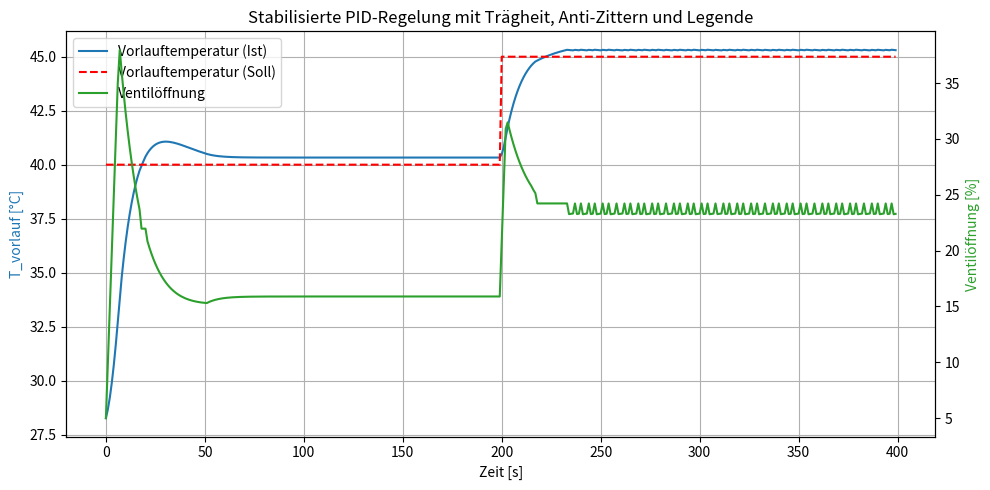

Write the Python code that produced this figure.
import matplotlib.pyplot as plt

# --- PID Parameter ---
Kp = 3.0
Ki = 0.2
Kd = 0.0  # Kein D-Anteil für Stabilität

# --- Systemparameter ---
T_kessel = 95
T_ruecklauf = 30.0
T_ist = 28.0

# --- Regler-Einstellungen ---
dt = 1.0
sim_time = 400
totzone = 0.3
reset_band = 0.5
traegheit = 0.05

# --- Sollwertprofil ---
def sollwert(t):
    return 40.0 if t < 200 else 45.0

# --- Initialisierung ---
integral = 0.0
last_error = 0.0
temps = []
ventil_oeffnung = []
sollwerte = []
stellwert = 0.0

# --- Simulation ---
for t in range(int(sim_time)):
    T_soll = sollwert(t)
    error = T_soll - T_ist
    sollwerte.append(T_soll)

    if abs(error) < totzone:
        error = 0.0
    if abs(error) > reset_band:
        integral += error * dt

    derivative = (error - last_error) / dt
    last_error = error

    raw_stellwert = Kp * error + Ki * integral + Kd * derivative
    raw_stellwert = max(0, min(100, raw_stellwert))

    max_delta = 5.0
    delta = raw_stellwert - stellwert
    delta = max(-max_delta, min(max_delta, delta))
    stellwert += delta

    alpha = stellwert / 100.0
    T_gemischt = alpha * T_kessel + (1 - alpha) * T_ruecklauf
    T_ist += (T_gemischt - T_ist) * traegheit

    temps.append(T_ist)
    ventil_oeffnung.append(stellwert)

# --- Einschwingzeit-Funktion ---
def berechne_einschwingzeit(start_index, zielwert, toleranz=0.5, stabil_dauer=30):
    for i in range(start_index, len(temps)):
        if abs(temps[i] - zielwert) <= toleranz:
            if all(abs(temps[j] - zielwert) <= toleranz for j in range(i, min(i + stabil_dauer, len(temps)))):
                return i
    return None

einschwing_1 = berechne_einschwingzeit(0, 40.0)
einschwing_2 = berechne_einschwingzeit(200, 45.0)

# --- Ausgabe Einschwingzeit + Ventilstellung ---
print("\n📊 Einschwingzeiten:")
if einschwing_1 is not None:
    print(f"✅ Einschwingzeit auf 40 °C: {einschwing_1} Sekunden")
else:
    print("❌ Keine stabile Einschwingung auf 40 °C")

if einschwing_2 is not None:
    print(f"✅ Einschwingzeit auf 45 °C (nach Sprung): {einschwing_2 - 200} Sekunden (ab Sekunde 200)")
else:
    print("❌ Keine stabile Einschwingung auf 45 °C")

# 🔧 Ventilstellung am Ende:
print(f"\n🟢 Letzte Ventilöffnung: {ventil_oeffnung[-1]:.1f} %")

# --- Plot mit Legenden ---
fig, ax1 = plt.subplots(figsize=(10, 5))
ax1.set_title("Stabilisierte PID-Regelung mit Trägheit, Anti-Zittern und Legende")
ax1.set_xlabel("Zeit [s]")
ax1.set_ylabel("T_vorlauf [°C]", color='tab:blue')
l1 = ax1.plot(temps, label="Vorlauftemperatur (Ist)", color='tab:blue')
l2 = ax1.plot(sollwerte, label="Vorlauftemperatur (Soll)", linestyle='--', color='red')

ax2 = ax1.twinx()
ax2.set_ylabel("Ventilöffnung [%]", color='tab:green')
l3 = ax2.plot(ventil_oeffnung, label="Ventilöffnung", color='tab:green')

# Kombinierte Legende
lines = l1 + l2 + l3
labels = [line.get_label() for line in lines]
ax1.legend(lines, labels, loc="upper left")

ax1.grid(True)
fig.tight_layout()
plt.show()
